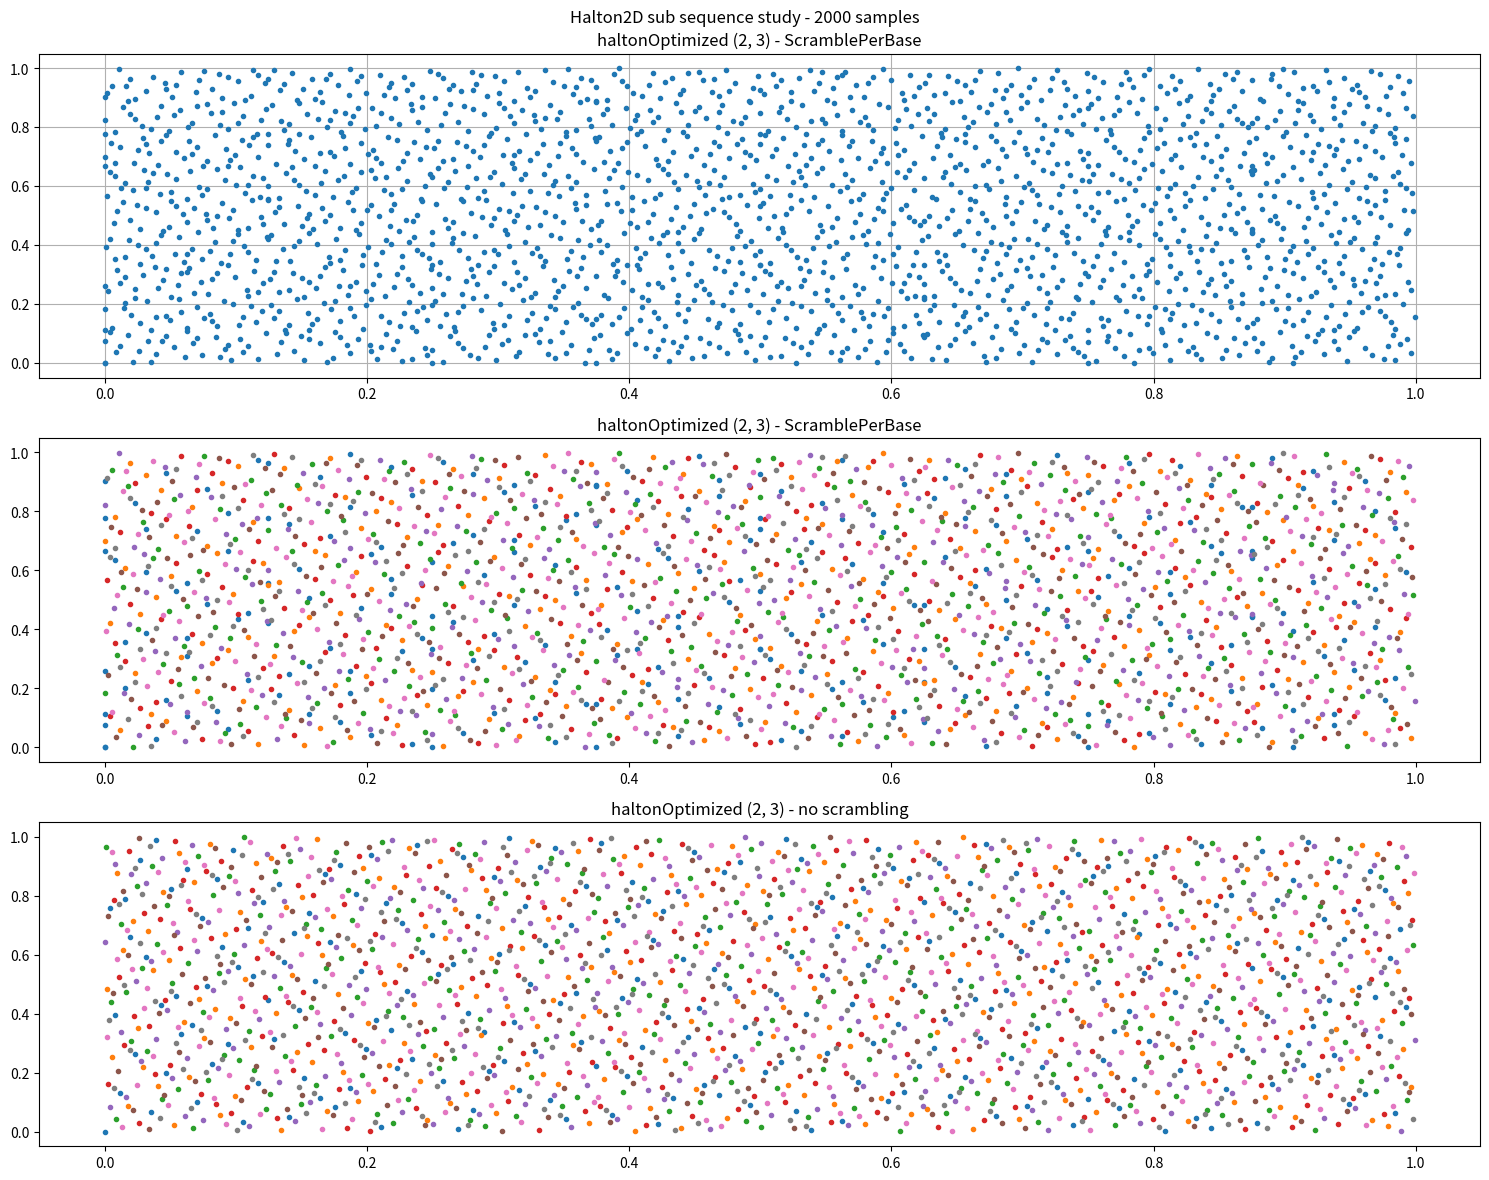

Source code (Python):
import matplotlib.pyplot as plt
import numpy as np


def haltonRefImpl(i, base, scrambleObject):
        invFloatBase = 1.0 / float(base)

        value = 0.0
        divisor = invFloatBase

        if (scrambleObject is not None):
            scrambleObject.init(i, base)

        while((1.0 - divisor) < 1.0):
            digit = i % base

            if (scrambleObject is not None):
                digit = scrambleObject.apply(digit)

            value += digit * divisor

            divisor *= invFloatBase
            i = (i - digit) // base

        return value


def haltonOptimized(i, base, scrambleObject):
        invFloatBase = 1.0 / float(base)

        value = 0.0
        divisor = invFloatBase

        if (scrambleObject is not None):
            scrambleObject.init(i, base)

        while(i != 0):
            digit = i % base

            if (scrambleObject is not None):
                valueDigit = scrambleObject.apply(digit)
            else:
                valueDigit = digit

            value += valueDigit * divisor

            divisor *= invFloatBase
            i = i // base

        return value


class ScramblePerSample:
    def __init__(self, base):
        pass

    def init(self, i, base):
        self._digitsPermutation = np.arange(0, base, 1, dtype=np.uint32)
        np.random.shuffle(self._digitsPermutation)

    def apply(self, digit):
        return self._digitsPermutation[digit]

    @classmethod
    def resetSeed(cls):
        np.random.seed(0)


class ScramblePerBase:
    def __init__(self, base):
        self._digitsPermutation = np.arange(0, base, 1, dtype=np.uint32)
        np.random.shuffle(self._digitsPermutation)

    def init(self, i, base):
        pass

    def apply(self, digit):
        return self._digitsPermutation[digit]

    @classmethod
    def resetSeed(cls):
        np.random.seed(0)


def generateHalton2D(sequenceStart, sequenceStop, base0, base1, scrambleObject0, scrambleObject1, haltonFunc):
    halton2D = np.vectorize(lambda i: (haltonFunc(i, base0, scrambleObject0), haltonFunc(i, base1, scrambleObject1)))
    sequence = np.arange(sequenceStart, sequenceStop, 1, dtype=np.uint32)
    return halton2D(sequence)


def plotHalton2D(subplot, start, stop, base0, base1, scrambleClass, haltonFunc):
    if scrambleClass is None:
        scramble0 = None
        scramble1 = None
    else:
        # reset seed so we always get same sequence
        scrambleClass.resetSeed()
        scramble0 = scrambleClass(base0)
        scramble1 = scrambleClass(base1)
    sequence = generateHalton2D(start,
                                stop,
                                base0,
                                base1,
                                scramble0,
                                scramble1,
                                haltonFunc)
    scrambleName = "no scrambling" if scrambleClass is None else scrambleClass.__name__
    subplot.set_title(f"{haltonFunc.__name__} ({base0}, {base1}) - {scrambleName}")
    subplot.plot(sequence[0], sequence[1], '.')
    subplot.grid()


def generateRandom(sequenceStart, sequenceStop):
    # reset seed so we always get same sequence
    np.random.seed(0)
    random = np.vectorize(lambda i: (np.random.random(), np.random.random()))
    sequence = np.arange(sequenceStart, sequenceStop, 1, dtype=np.uint32)
    return random(sequence)


# -----------------------------


def doScrambleStudy(start, stop, base0, base1, base2, base3):
    """
    Shows impact of scrambling for higher dimension sequence. Conclusion is that for
    low dimension, scramble does not give much but is mandatory for higher dimensions.
    """
    # try different halton implementation
    haltonFunc = haltonRefImpl

    # plot each results
    fig, ax = plt.subplots(4, 2, figsize=(15, 12), tight_layout=True)
    fig.suptitle(f"Halton2D scramble study - {stop - start} samples")

    # generate data in different manner
    # complete random data
    rand = generateRandom(start, stop)
    ax[0][0].set_title('Random')
    ax[0][0].plot(rand[0], rand[1], 'g.')
    ax[0][0].grid()

    # halton2D vanilla
    plotHalton2D(ax[1][0], start, stop, base0, base1, None, haltonFunc)
    plotHalton2D(ax[1][1], start, stop, base2, base3, None, haltonFunc)

    # halton2D scramble per sample
    plotHalton2D(ax[2][0], start, stop, base0, base1, ScramblePerSample, haltonFunc)
    plotHalton2D(ax[2][1], start, stop, base2, base3, ScramblePerSample, haltonFunc)

    # halton2D scramble per base
    plotHalton2D(ax[3][0], start, stop, base0, base1, ScramblePerBase, haltonFunc)
    plotHalton2D(ax[3][1], start, stop, base2, base3, ScramblePerBase, haltonFunc)

    # compare distribution
    plt.savefig("halton2d_scramble_study.png")


def doImplStudy(start, stop, base0, base1, base2, base3):
    """
    Shows impact of sequence implementation. Mostly impact of scrambling.
    Goal is to find an 'easy' GPU version given that random number are not
    that easy to get on GPU.

    - First test was to get rid of (1.0 - divisor) < 1.0 test. This cause
      iteration to go for a long time but it seems necessary for higher
      precision. Low dimensions do not suffer much though.

    - Further test are needed to optimize scrambling.
    """
    # plot each results
    fig, ax = plt.subplots(4, 2, figsize=(15, 12), tight_layout=True)
    fig.suptitle(f"Halton2D impl study - {stop - start} samples")

    # generate data in different manner
    # complete random data
    rand = generateRandom(start, stop)
    ax[0][0].set_title('Random')
    ax[0][0].plot(rand[0], rand[1], 'g.')
    ax[0][0].grid()

    # halton2D vanilla
    plotHalton2D(ax[1][0], start, stop, base0, base1, None, haltonRefImpl)
    plotHalton2D(ax[1][1], start, stop, base2, base3, None, haltonRefImpl)

    # halton2D - ref vs optimized loop
    plotHalton2D(ax[2][0], start, stop, base0, base1, ScramblePerBase, haltonRefImpl)
    plotHalton2D(ax[2][1], start, stop, base2, base3, ScramblePerBase, haltonRefImpl)
    plotHalton2D(ax[3][0], start, stop, base0, base1, ScramblePerBase, haltonOptimized)
    plotHalton2D(ax[3][1], start, stop, base2, base3, ScramblePerBase, haltonOptimized)

    # compare distribution
    plt.savefig("halton2d_impl_study.png")


def doSequenceStudy(start, stop, base0, base1):
    """
    Show impact of using sub sequence.
    """
    # plot each results
    fig, ax = plt.subplots(3, 1, figsize=(15, 12), tight_layout=True)
    fig.suptitle(f"Halton2D sub sequence study - {stop - start} samples")

    # halton2D vanilla
    plotHalton2D(ax[0], start, stop, base0, base1, ScramblePerBase, haltonOptimized)

    # halton2D - cut sequence in half
    range = (start + stop) / 8

    while (start < stop):
        plotHalton2D(ax[1], start, start + range, base0, base1, ScramblePerBase, haltonOptimized)
        plotHalton2D(ax[2], start, start + range, base0, base1, None, haltonOptimized)
        start += range


if __name__ == "__main__":
    # sequence to generate over
    start = 0
    stop = 2000

    # halton2D basis
    base0 = 2; base1 = 3
    base2 = 1103; base3 = 1109
    # base2 = 43; base3 = 47

    # doScrambleStudy(start, stop, base0, base1, base2, base3)
    # plt.clf()

    # doImplStudy(start, stop, base0, base1, base2, base3)
    # plt.clf()

    doSequenceStudy(start, stop, base0, base1)
    # plt.clf()

    plt.show()
